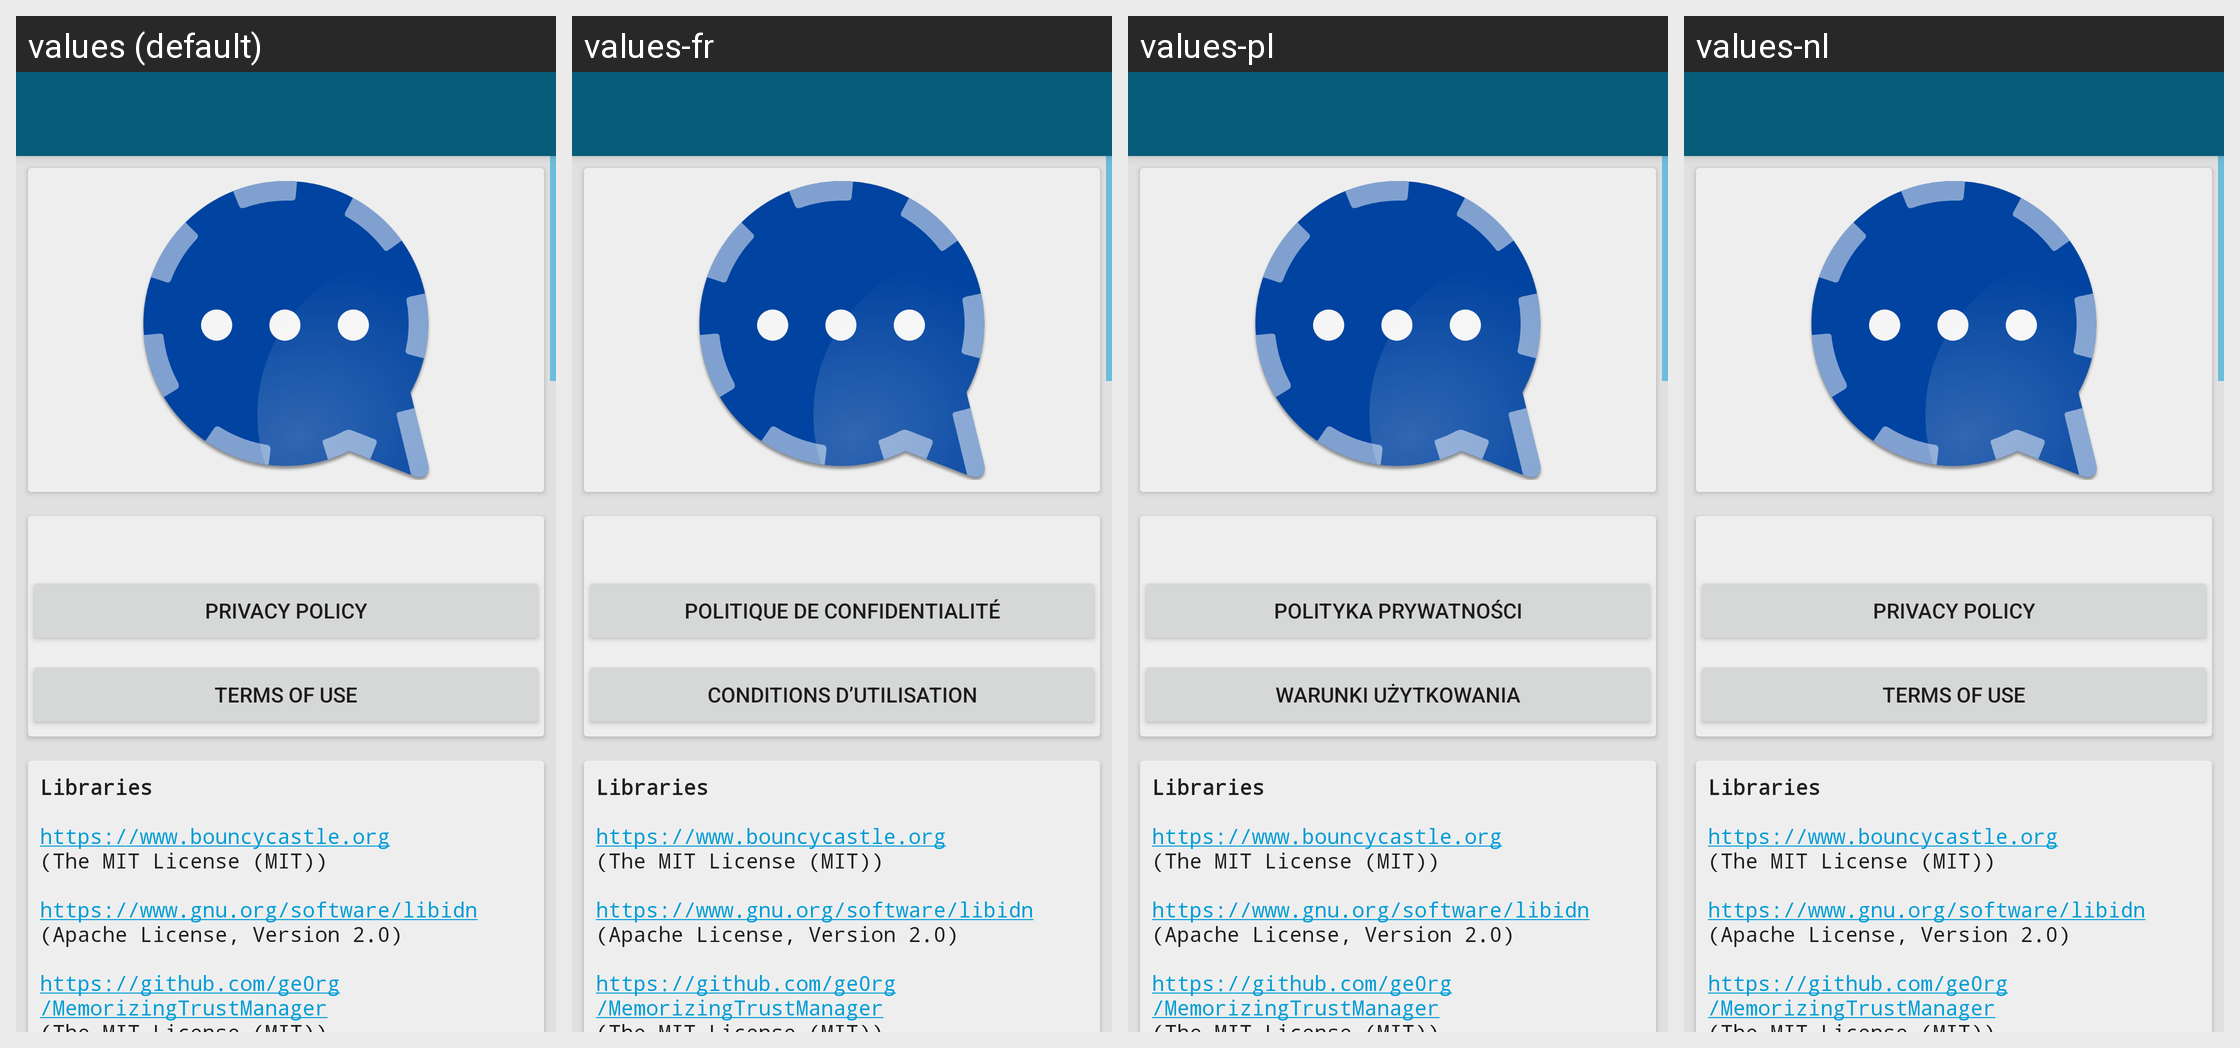

Strings drawn on this Android screen and how each of the app's shown locales translates them:
Android screen res/layout/activity_about.xml rendered under 4 locales, left to right: values (default), values-fr, values-pl, values-nl. Device: Nexus 5 (rendered at 1080×1920; each locale shown at half size, 540×960, under a caption strip naming it); theme ConversationsTheme.
Other locales in the repository, not shown: values-ar, values-az, values-bg, values-ca, values-ceb, values-cs, values-de, values-el, values-es, values-eu, values-fil, values-gl, values-id, values-it, values-ja, values-kn, values-ko, values-pt, values-ro, values-ru, values-sk, values-sr, values-sv, values-tl, values-tr, values-uk, values-zh, values-zh-rCN.
Strings drawn on this screen, with the default value and each locale's value (text and hints the layout hard-codes, and strings that could not be matched under every locale, appear in the picture but are not listed):

show_privacy
  values: Privacy Policy
  values-fr: Politique de confidentialité
  values-pl: Polityka prywatności
  values-nl: Privacy Policy  [not translated; the default value is used]

show_termsofuse
  values: Terms of Use
  values-fr: Conditions d’utilisation
  values-pl: Warunki użytkowania
  values-nl: Terms of Use  [not translated; the default value is used]

pref_about_libraries
  values: Libraries 
      
      https://www.bouncycastle.org
      (The MIT License (MIT)) 
      
      https://www.gnu.org/software/libidn
      (Apache License, Version 2.0) 
      
      https://github.com/ge0rg/MemorizingTrustManager
      (The MIT License (MIT)) 
      
      https://github.com/MiniDNS/minidns
      (WTFPL) 
      
      https://github.com/open-keychain/openkeychain-api-lib
      (Apache License, Version 2.0) 
      
      https://github.com/jitsi/otr4j
      (LGPL-3.0) …[clipped]
  values-fr: Libraries 
      
      https://www.bouncycastle.org
      (The MIT License (MIT)) 
      
      https://www.gnu.org/software/libidn
      (Apache License, Version 2.0) 
      
      https://github.com/ge0rg/MemorizingTrustManager
      (The MIT License (MIT)) 
      
      https://github.com/MiniDNS/minidns
      (WTFPL) 
      
      https://github.com/open-keychain/openkeychain-api-lib
      (Apache License, Version 2.0) 
      
      https://github.com/jitsi/otr4j
      (LGPL-3.0) …[clipped]  [not translated; the default value is used]
  values-pl: Libraries 
      
      https://www.bouncycastle.org
      (The MIT License (MIT)) 
      
      https://www.gnu.org/software/libidn
      (Apache License, Version 2.0) 
      
      https://github.com/ge0rg/MemorizingTrustManager
      (The MIT License (MIT)) 
      
      https://github.com/MiniDNS/minidns
      (WTFPL) 
      
      https://github.com/open-keychain/openkeychain-api-lib
      (Apache License, Version 2.0) 
      
      https://github.com/jitsi/otr4j
      (LGPL-3.0) …[clipped]  [not translated; the default value is used]
  values-nl: Libraries 
      
      https://www.bouncycastle.org
      (The MIT License (MIT)) 
      
      https://www.gnu.org/software/libidn
      (Apache License, Version 2.0) 
      
      https://github.com/ge0rg/MemorizingTrustManager
      (The MIT License (MIT)) 
      
      https://github.com/MiniDNS/minidns
      (WTFPL) 
      
      https://github.com/open-keychain/openkeychain-api-lib
      (Apache License, Version 2.0) 
      
      https://github.com/jitsi/otr4j
      (LGPL-3.0) …[clipped]  [not translated; the default value is used]
